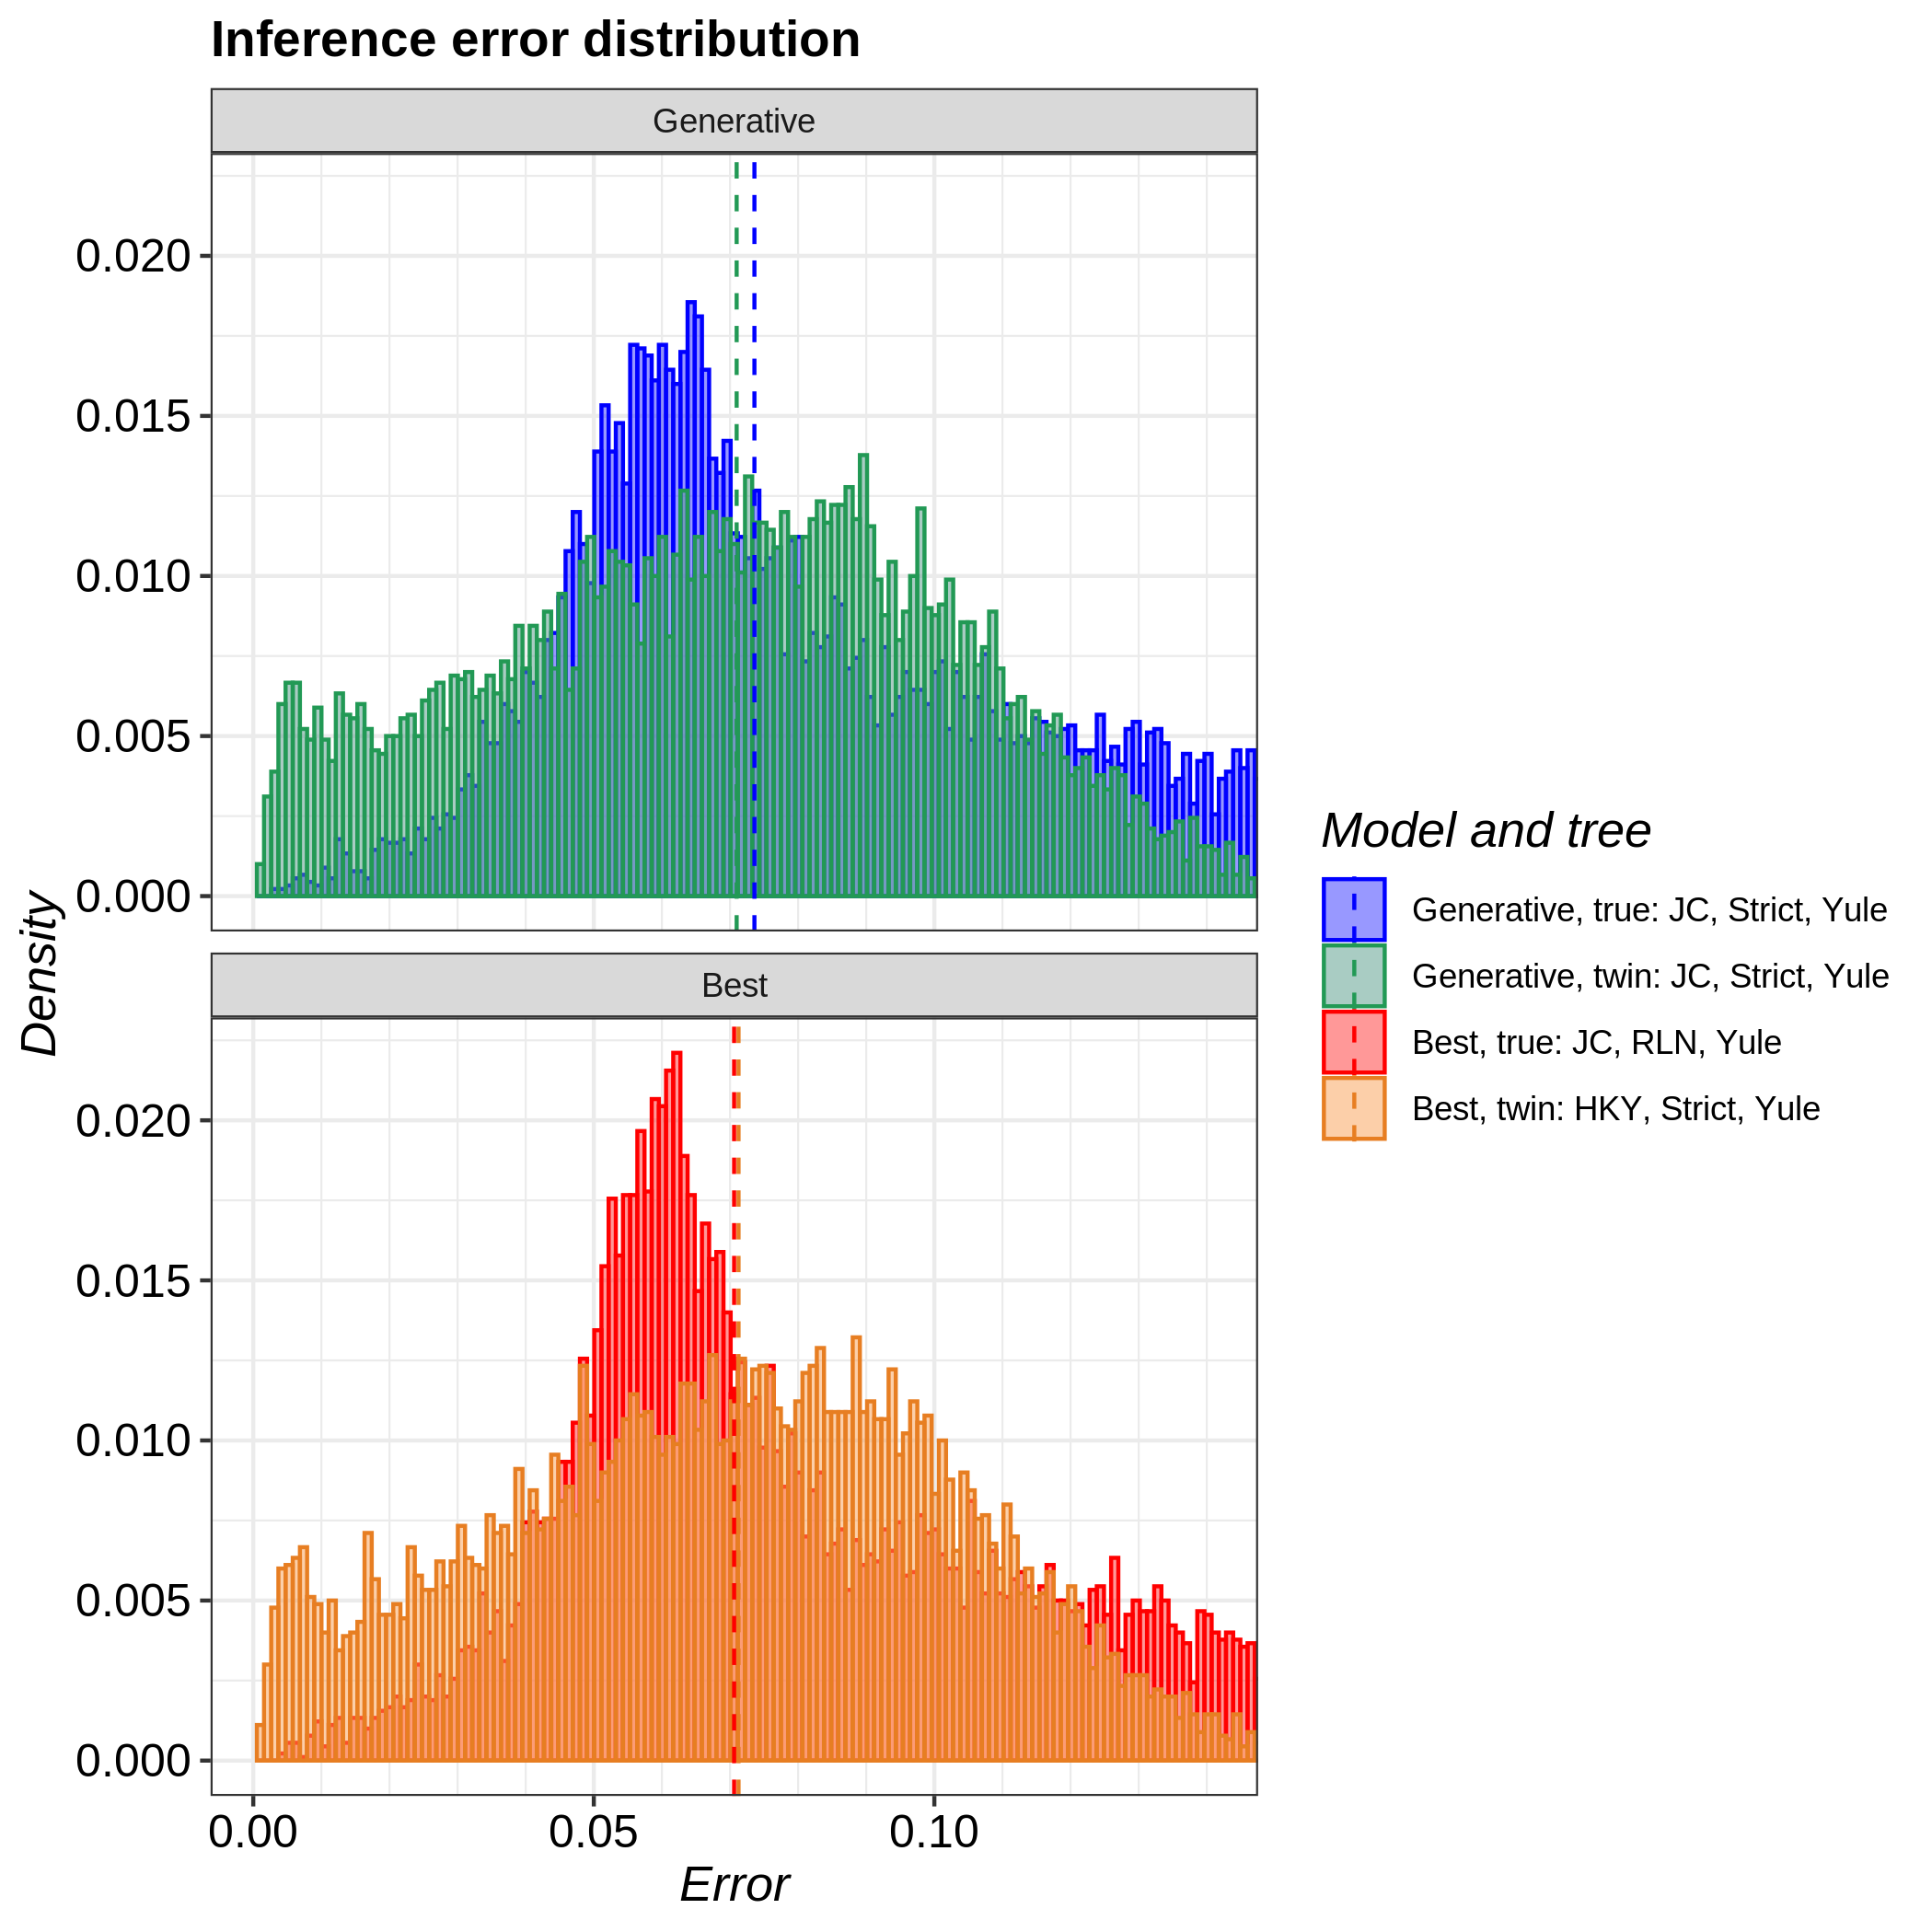

The file beside this chart, header and first rows:
tree, inference_model, inference_model_weight, site_model, clock_model, tree_prior, error_1, error_2, error_3, error_4, error_5, error_6, error_7, error_8, error_9, error_10, error_11, error_12, error_13, error_14, error_15, error_16, error_17, error_18
true, generative, NA, JC69, strict, yule, 0.02081, 0.1235, 0.0677, 0.1098, 0.07219, 0.06586, 0.09494, 0.03684, 0.07228, 0.1421, 0.06736, 0.115, 0.1371, 0.06337, 0.0823, 0.06151, 0.05715, 0.05615
true, candidate, 0.8027, JC69, relaxed_log_normal, yule, 0.1297, 0.06016, 0.065, 0.05949, 0.0945, 0.1121, 0.1024, 0.06906, 0.04876, 0.1457, 0.04862, 0.06923, 0.1085, 0.0741, 0.06189, 0.1006, 0.1426, 0.1438
twin, generative, NA, JC69, strict, yule, 0.008122, 0.005949, 0.02807, 0.05059, 0.1187, 0.1131, 0.05118, 0.04915, 0.08086, 0.01926, 0.01133, 0.05599, 0.1171, 0.03642, 0.1321, 0.005667, 0.07264, 0.06327
twin, candidate, 0.5983, HKY, strict, yule, 0.1278, 0.03243, 0.06036, 0.06907, 0.06721, 0.09665, 0.07461, 0.1003, 0.09011, 0.08883, 0.06712, 0.08428, 0.05995, 0.08581, 0.07519, 0.1282, 0.1142, 0.1005
